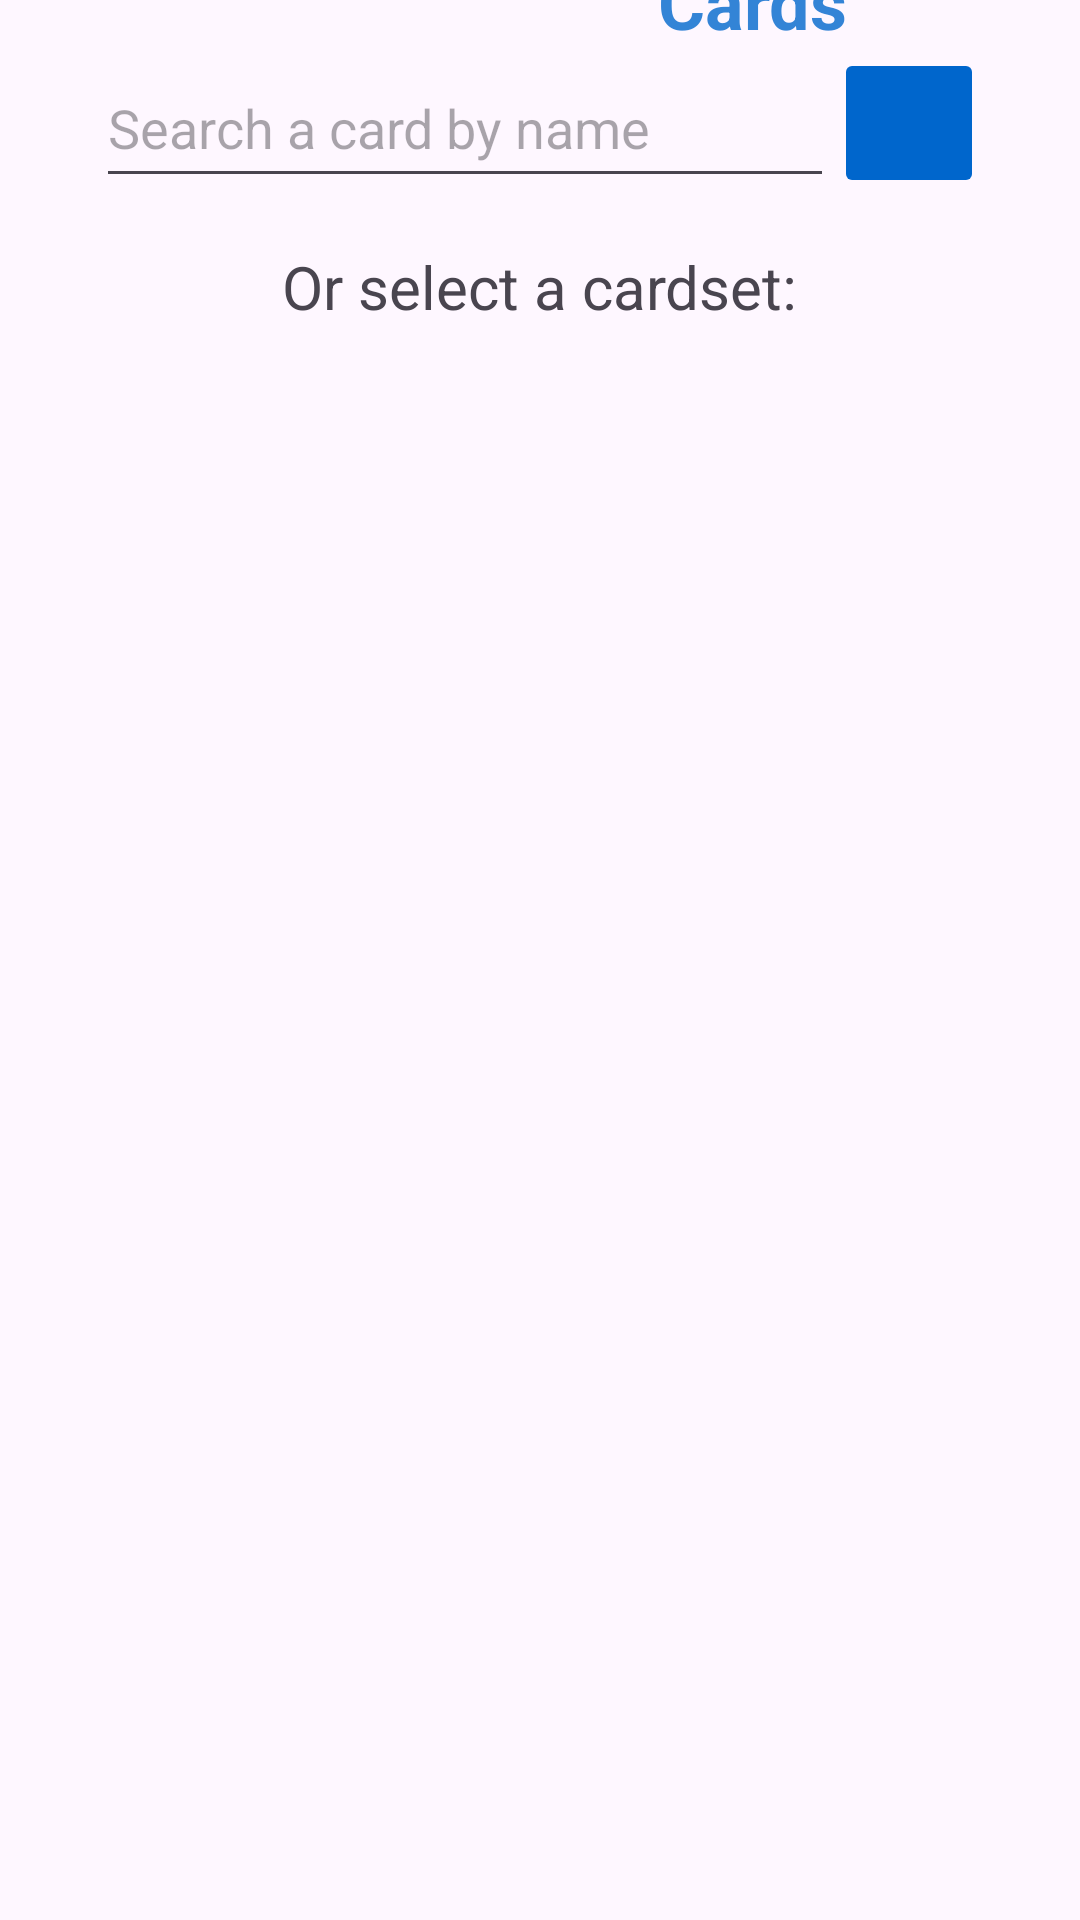

Write the Android layout XML for this screen, with the resource values it uses.
<!-- AndroidManifest.xml: application theme Theme.KotlinHearthstoneCards -->
<!-- res/layout/activity_sets.xml -->
<?xml version="1.0" encoding="utf-8"?>
<androidx.constraintlayout.widget.ConstraintLayout xmlns:android="http://schemas.android.com/apk/res/android"
    xmlns:app="http://schemas.android.com/apk/res-auto"
    xmlns:tools="http://schemas.android.com/tools"
    android:id="@+id/main"
    android:layout_width="match_parent"
    android:layout_height="match_parent"
    android:backgroundTint="@color/primaryVariant"
    tools:context=".presentation.ui.SetsActivity">

    <TextView
        android:id="@+id/textView"
        android:layout_width="wrap_content"
        android:layout_height="wrap_content"
        android:layout_marginTop="16dp"
        android:text="Or select a cardset:"
        android:textSize="20sp"
        app:layout_constraintEnd_toEndOf="parent"
        app:layout_constraintStart_toStartOf="parent"
        app:layout_constraintTop_toBottomOf="@+id/cardNameEditText" />

    <androidx.recyclerview.widget.RecyclerView
        android:id="@+id/rvCardSets"
        android:layout_width="0dp"
        android:layout_height="wrap_content"
        android:layout_marginStart="16dp"
        android:layout_marginTop="16dp"
        android:layout_marginEnd="16dp"
        app:layout_constraintEnd_toEndOf="parent"
        app:layout_constraintHorizontal_bias="0.0"
        app:layout_constraintStart_toStartOf="parent"
        app:layout_constraintTop_toBottomOf="@+id/textView"
        tools:itemCount="50"
        tools:listitem="@layout/item_set" />

    <EditText
        android:id="@+id/cardNameEditText"
        android:layout_width="0dp"
        android:layout_height="50dp"
        android:layout_marginStart="32dp"
        android:layout_marginTop="16dp"
        android:ems="10"
        android:hint="Search a card by name"
        android:inputType="text"
        app:layout_constraintEnd_toStartOf="@+id/btnSearch"
        app:layout_constraintHorizontal_bias="0.0"
        app:layout_constraintStart_toStartOf="parent"
        app:layout_constraintTop_toBottomOf="@+id/imageView3" />

    <ImageButton
        android:id="@+id/btnSearch"
        android:layout_width="50dp"
        android:layout_height="50dp"
        android:layout_marginEnd="32dp"
        android:backgroundTint="@color/primary"
        android:contentDescription="Search"
        android:src="@drawable/ic_search_24"
        app:layout_constraintBottom_toBottomOf="@+id/cardNameEditText"
        app:layout_constraintEnd_toEndOf="parent"
        app:layout_constraintTop_toTopOf="@+id/cardNameEditText"
        app:tint="@color/white" />

    <ImageView
        android:id="@+id/imageView3"
        android:layout_width="300dp"
        android:layout_height="wrap_content"
        app:layout_constraintEnd_toEndOf="parent"
        app:layout_constraintHorizontal_bias="0.5"
        app:layout_constraintStart_toStartOf="parent"
        app:layout_constraintTop_toTopOf="parent"
        app:srcCompat="@drawable/logo" />

    <TextView
        android:id="@+id/textView4"
        android:layout_width="wrap_content"
        android:layout_height="wrap_content"
        android:text="Cards"
        android:textColor="@color/primaryVariant"
        android:textSize="24sp"
        android:textStyle="bold"
        app:layout_constraintBottom_toBottomOf="@+id/imageView3"
        app:layout_constraintEnd_toEndOf="@+id/imageView3"
        app:layout_constraintHorizontal_bias="0.8"
        app:layout_constraintStart_toStartOf="@+id/imageView3"
        app:layout_constraintTop_toTopOf="@+id/imageView3"
        app:layout_constraintVertical_bias="0.8" />


</androidx.constraintlayout.widget.ConstraintLayout>
<!-- res/layout/item_set.xml (included above) -->
<?xml version="1.0" encoding="utf-8"?>
<androidx.constraintlayout.widget.ConstraintLayout xmlns:android="http://schemas.android.com/apk/res/android"
    xmlns:app="http://schemas.android.com/apk/res-auto"
    xmlns:tools="http://schemas.android.com/tools"
    android:layout_width="match_parent"
    android:layout_height="wrap_content">

    <Button
        android:id="@+id/btnCardSet"
        android:layout_width="0dp"
        android:layout_height="wrap_content"
        android:layout_marginStart="16dp"
        android:layout_marginTop="8dp"
        android:layout_marginEnd="16dp"
        android:text="Madness at the Darkmoon Faire"
        app:layout_constraintEnd_toEndOf="parent"
        app:layout_constraintHorizontal_bias="0.5"
        app:layout_constraintStart_toStartOf="parent"
        app:layout_constraintTop_toTopOf="parent" />
</androidx.constraintlayout.widget.ConstraintLayout>
<!-- resources referenced by this layout -->
<resources>
  <color name="primary">#FF0066CC</color>
  <color name="primaryVariant">#CC0066CC</color>
  <color name="white">#FFFFFFFF</color>
  <style name="Theme.KotlinHearthstoneCards" parent="Base.Theme.KotlinHearthstoneCards" />
  <style name="Base.Theme.KotlinHearthstoneCards" parent="Theme.Material3.DayNight.NoActionBar">
          
          
          
          <item name="colorPrimary">@color/primary</item>
          <item name="colorPrimaryVariant">@color/primary</item>
          <item name="colorSecondary">@color/secondary</item>
          <item name="colorSecondaryVariant">@color/secondary</item>
  
      </style>
  <color name="secondary">#FFFFD700</color>
</resources>
